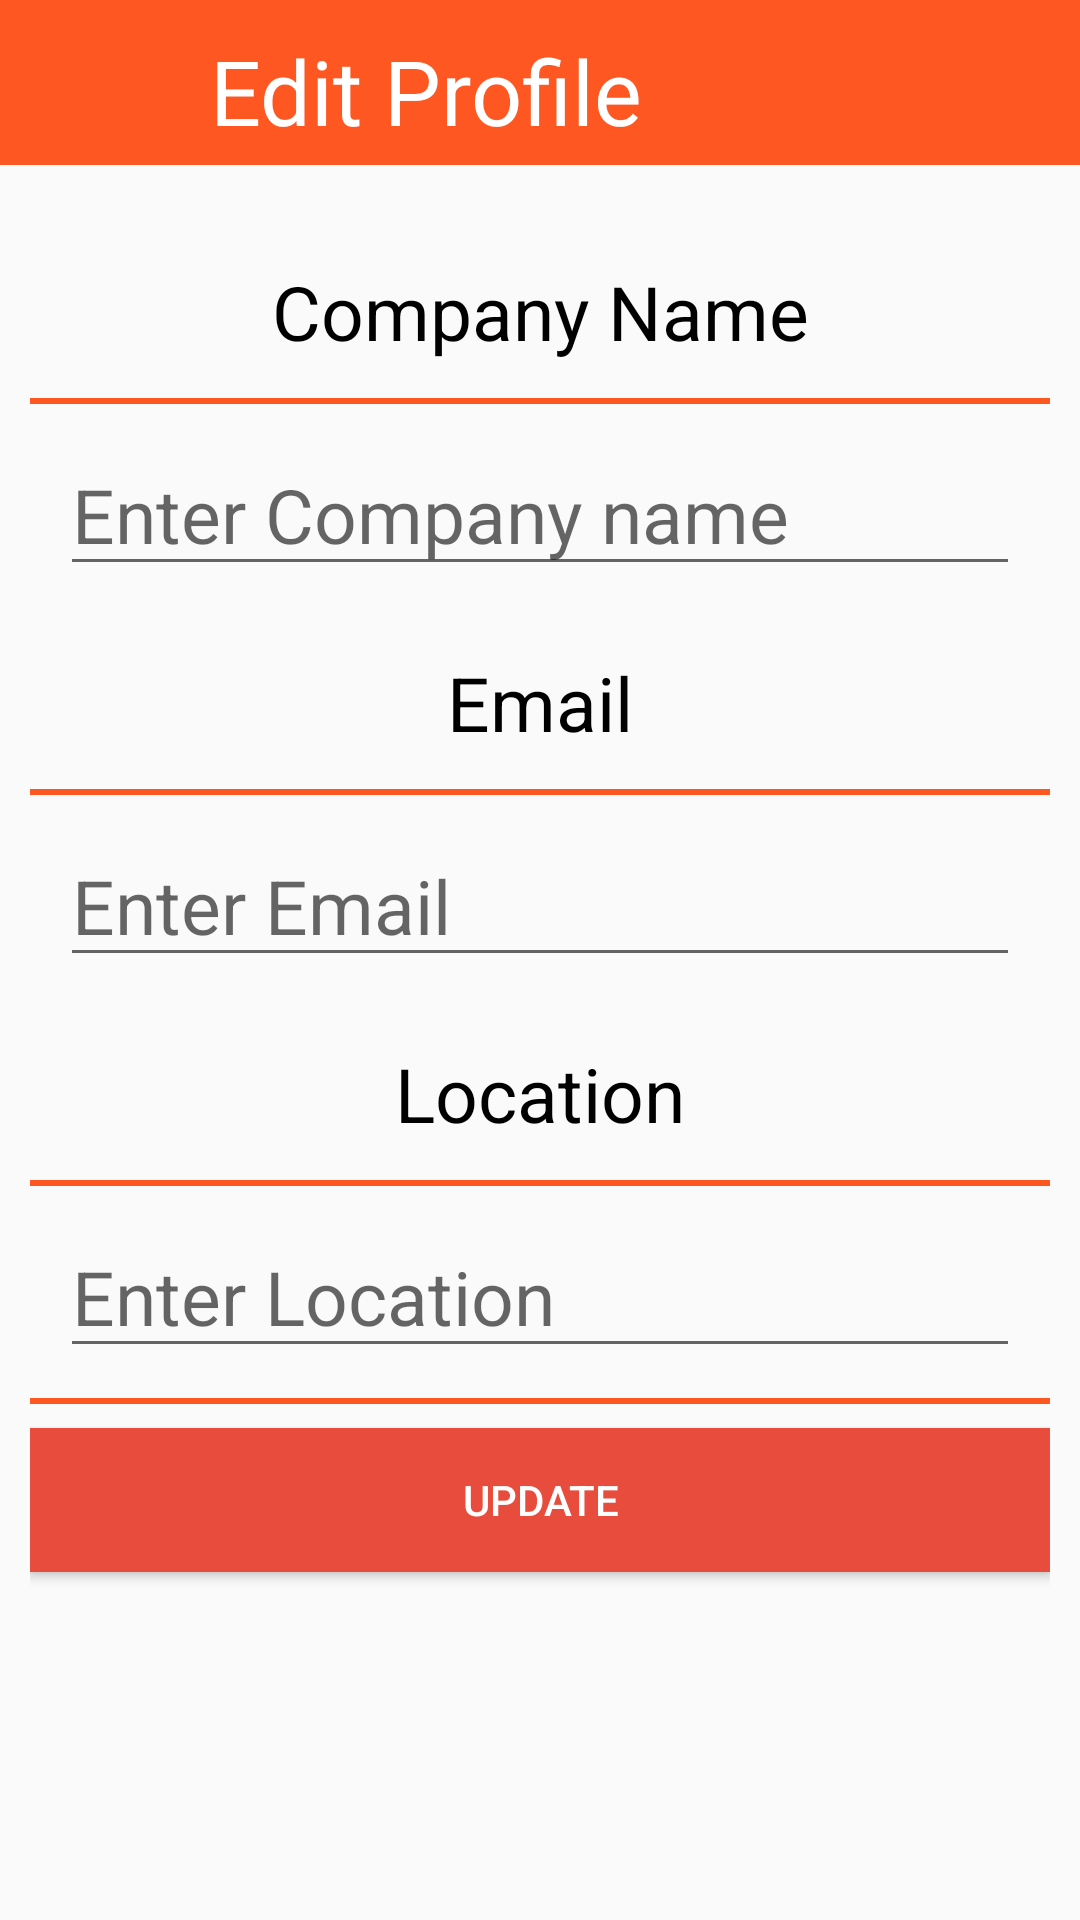

Write the Android layout XML for this screen, with the resource values it uses.
<!-- AndroidManifest.xml: application theme AppTheme -->
<!-- res/layout/activity_update_provider_profile.xml -->
<?xml version="1.0" encoding="utf-8"?>
<androidx.constraintlayout.widget.ConstraintLayout xmlns:android="http://schemas.android.com/apk/res/android"
    xmlns:app="http://schemas.android.com/apk/res-auto"
    xmlns:tools="http://schemas.android.com/tools"
    android:layout_width="match_parent"
    android:layout_height="match_parent"
    tools:context=".activity.UpdateProviderProfileActivity">
        <LinearLayout
            android:layout_width="match_parent"
            android:layout_height="match_parent"
            android:orientation="vertical">

            <LinearLayout
                android:layout_width="match_parent"
                android:layout_height="55dp"
                android:layout_marginBottom="10dp"
                android:background="@color/colorPrimaryDark"
                android:orientation="horizontal"
                android:padding="10dp">
                <ImageView
                    android:layout_width="50dp"
                    android:layout_height="50dp"
                    android:src="@drawable/ic_back"
                    app:tint="#fff" />

                <TextView
                    android:layout_width="wrap_content"
                    android:layout_height="wrap_content"
                    android:layout_marginStart="10dp"
                    android:layout_gravity="center_horizontal"
                    android:text="Edit Profile"
                    android:textColor="#fff"
                    android:textSize="30sp"
                    android:layout_marginLeft="10dp" />

            </LinearLayout>

            <ScrollView
                android:layout_width="match_parent"
                android:layout_height="match_parent"
                android:layout_margin="10dp">

                <LinearLayout
                    android:layout_width="match_parent"
                    android:layout_height="wrap_content"
                    android:gravity="center"
                    android:orientation="vertical">


                    <com.google.android.material.textview.MaterialTextView
                        android:layout_width="match_parent"
                        android:layout_height="wrap_content"
                        android:layout_gravity="center"
                        android:layout_margin="12dp"
                        android:gravity="center"
                        android:text="Company Name"
                        android:textColor="@color/black"
                        android:textSize="25sp" />

                    <View
                        android:layout_width="match_parent"
                        android:layout_height="2dp"
                        android:background="@color/colorPrimaryDark" />

                    <com.google.android.material.textfield.TextInputEditText
                        android:id="@+id/et_company"
                        android:layout_width="match_parent"
                        android:layout_height="wrap_content"
                        android:layout_margin="10dp"
                        android:hint="Enter Company name "
                        android:textSize="25sp" />

                    <com.google.android.material.textview.MaterialTextView
                        android:layout_width="match_parent"
                        android:layout_height="wrap_content"
                        android:layout_gravity="center"
                        android:layout_margin="12dp"
                        android:gravity="center"
                        android:text="@string/email"
                        android:textColor="@color/black"
                        android:textSize="25sp" />

                    <View
                        android:layout_width="match_parent"
                        android:layout_height="2dp"
                        android:background="@color/colorPrimaryDark" />

                    <com.google.android.material.textfield.TextInputEditText
                        android:id="@+id/et_email"
                        android:layout_width="match_parent"
                        android:layout_height="wrap_content"
                        android:layout_margin="10dp"
                        android:hint="Enter Email"
                        android:textSize="25sp" />


                    <com.google.android.material.textview.MaterialTextView
                        android:layout_width="match_parent"
                        android:layout_height="wrap_content"
                        android:layout_gravity="center"
                        android:layout_margin="12dp"
                        android:gravity="center"
                        android:text="Location"
                        android:textColor="@color/black"
                        android:textSize="25sp" />

                    <View
                        android:layout_width="match_parent"
                        android:layout_height="2dp"
                        android:background="@color/colorPrimaryDark" />

                    <com.google.android.material.textfield.TextInputEditText
                        android:id="@+id/et_location"
                        android:layout_width="match_parent"
                        android:layout_height="wrap_content"
                        android:layout_margin="10dp"
                        android:hint="Enter Location"
                        android:textSize="25sp" />
                    <View
                        android:layout_width="match_parent"
                        android:layout_height="2dp"
                        android:background="@color/colorPrimaryDark" />

                    <Button
                        android:id="@+id/btn_update"
                        android:layout_width="match_parent"
                        android:layout_height="wrap_content"
                        android:layout_marginTop="8dp"
                        android:layout_marginBottom="8dp"
                        android:background="@drawable/red_button_bg"
                        android:text="Update"
                        android:textColor="#fff" />
                </LinearLayout>
            </ScrollView>
        </LinearLayout>
</androidx.constraintlayout.widget.ConstraintLayout>
<!-- resources referenced by this layout -->
<resources>
  <color name="black">#000000</color>
  <color name="colorPrimaryDark">#FF5722</color>
  <!-- drawable red_button_bg (drawable) -->
  <selector xmlns:android="http://schemas.android.com/apk/res/android">
      <item android:drawable="@color/primary_dark"
          android:state_pressed="true" />
      <item android:drawable="@color/primary" />
  
  </selector>
  <string name="email">Email</string>
  <style name="AppTheme" parent="Theme.AppCompat.Light.NoActionBar">
          
          <item name="colorPrimary">@color/colorPrimary</item>
          <item name="colorPrimaryDark">@color/colorPrimaryDark</item>
          <item name="colorAccent">@color/colorAccent</item>
      </style>
  <color name="primary_dark">#c13f31</color>
  <color name="primary">#e74c3c</color>
  <color name="colorPrimary">#ffffff</color>
  <color name="colorAccent">#D81B60</color>
</resources>
